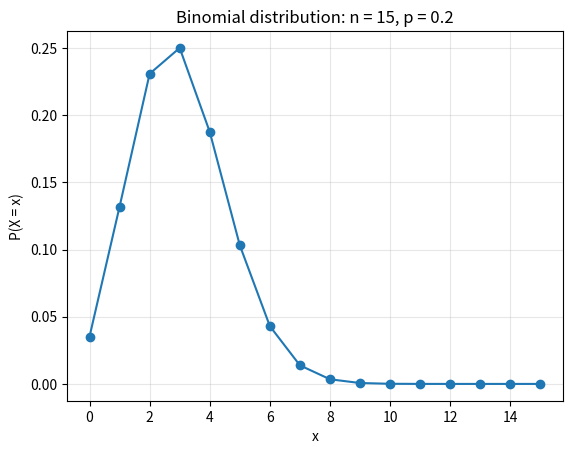
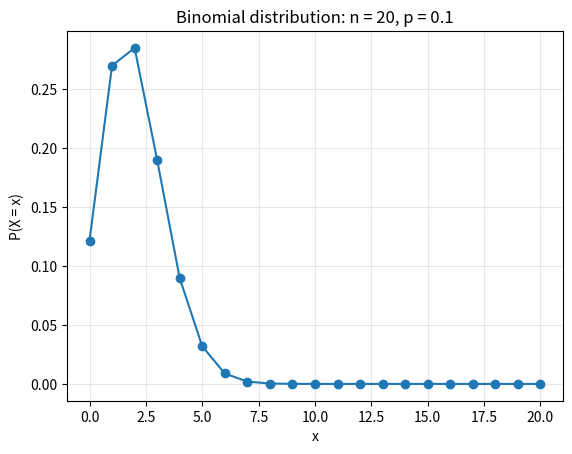
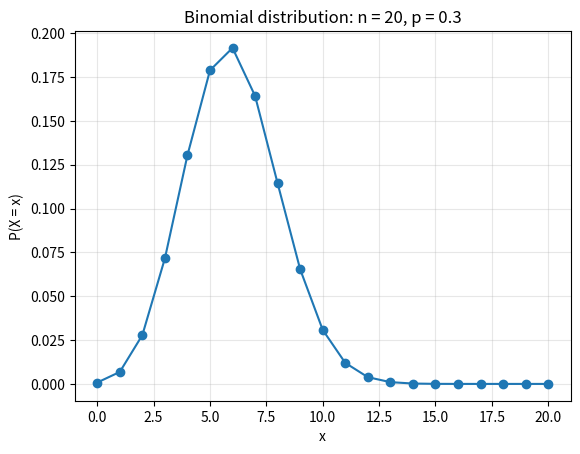
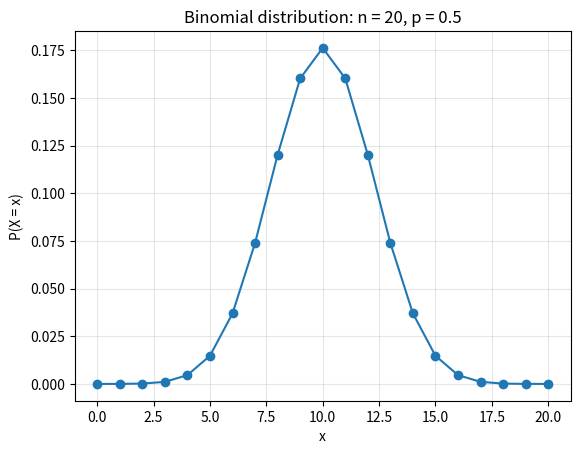
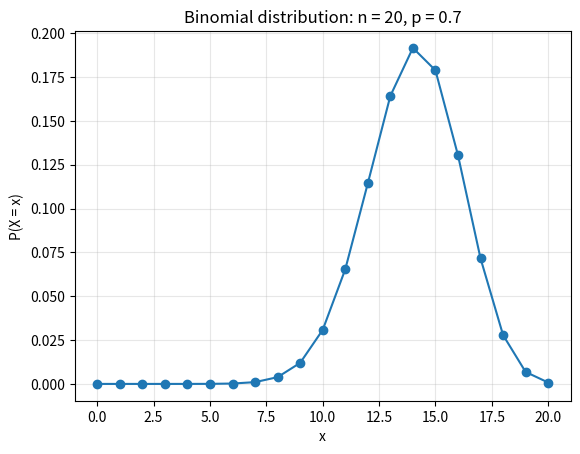
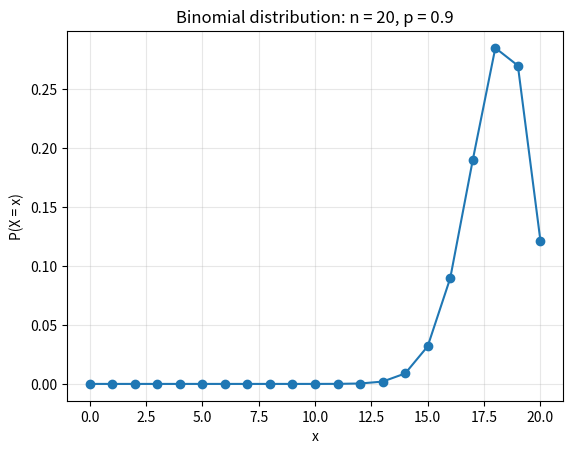
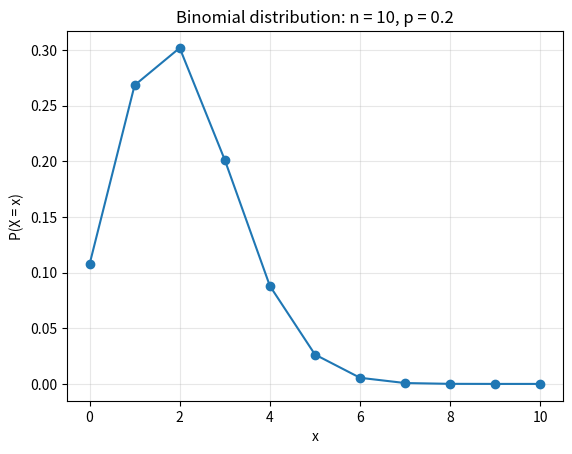
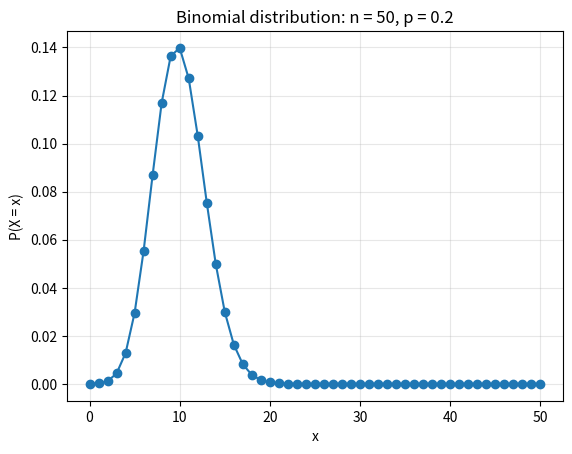
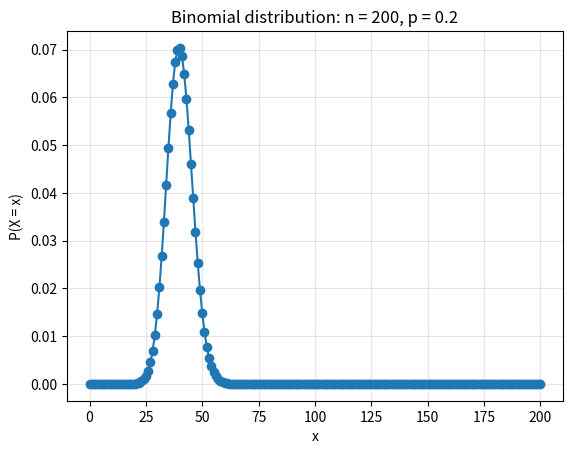
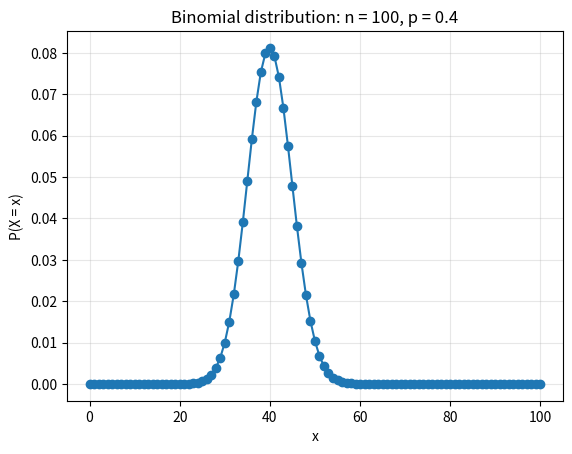
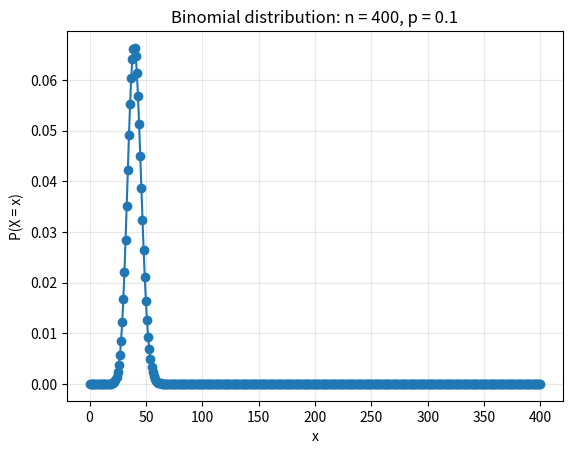

Python code for these plots, in order:
"""Visualizing the binomial probability mass function in Python."""

import math
import matplotlib.pyplot as plt


def plot_binomial(n, p):
    """Plot the probability mass function of a Binomial(n, p) distribution."""
    x = list(range(n + 1))
    y = [
        math.comb(n, k) * p**k * (1 - p)**(n - k)
        for k in x
    ]

    plt.figure()
    plt.plot(x, y, marker="o")
    plt.xlabel("x")
    plt.ylabel("P(X = x)")
    plt.title(f"Binomial distribution: n = {n}, p = {p}")
    plt.grid(alpha=0.3)
    plt.show()


if __name__ == "__main__":
    plot_binomial(n=15, p=0.2)

    # Experiments

    # Fix n and vary p.
    plot_binomial(n=20, p=0.1)
    plot_binomial(n=20, p=0.3)
    plot_binomial(n=20, p=0.5)
    plot_binomial(n=20, p=0.7)
    plot_binomial(n=20, p=0.9)

    # Fix p and vary n.
    plot_binomial(n=10, p=0.2)
    plot_binomial(n=50, p=0.2)
    plot_binomial(n=200, p=0.2)

    # Keep the mean np = 40 fixed.
    plot_binomial(n=100, p=0.4)
    plot_binomial(n=200, p=0.2)
    plot_binomial(n=400, p=0.1)
